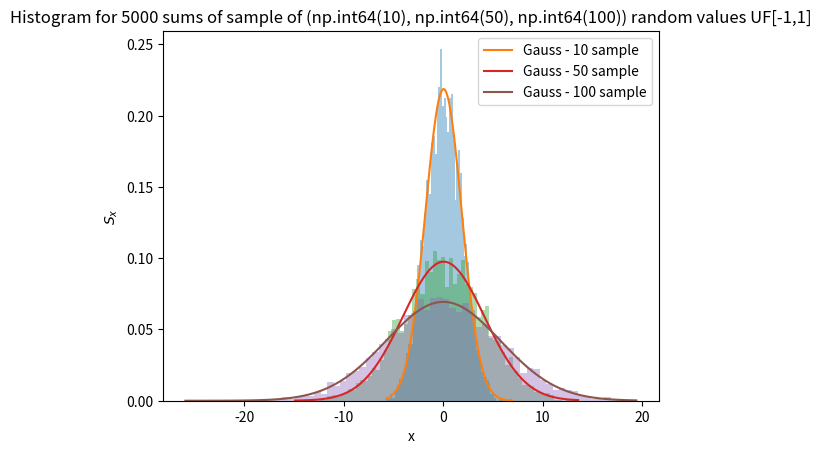
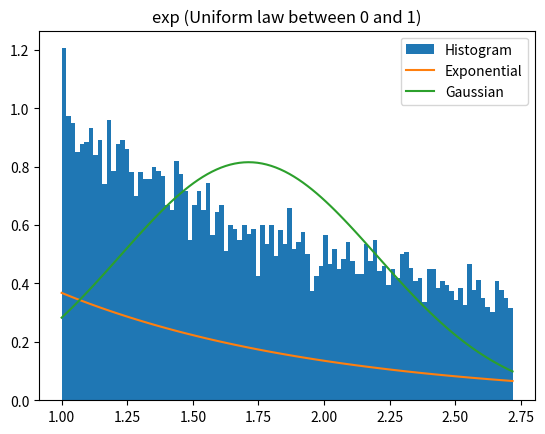
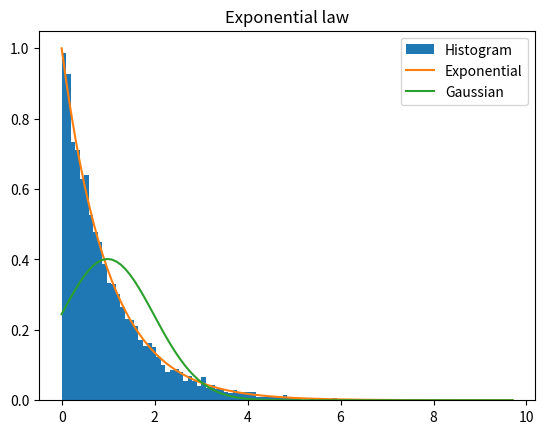

Recreate these plots in Python, in order.
# TP4 - Ej2 - Phy Numérique
# Verification of Central Limit Theorem

# There is a mistake in the code, check later, as for bigger N the gaussian is more spread when it should be sharper (probably just to label mistake)

import numpy as np
import matplotlib.pyplot as plt

N = np.array([10, 50, 100])

Ns = 5000 # We are going to compute each sum Ns times for our histogram

def sumS(Ns, N, j):
    S = np.zeros(Ns)
    for i in range(Ns):
        S[i] = sum(np.random.uniform(-1,1,N[j]))    
    return S

def gauss(x, mu, sigma):
    return np.exp(-0.5*(x-mu)**2/sigma**2) / np.sqrt(2*np.pi) / sigma

def gauss_plot(S):
    """
    inputs :
        -S : 
    outputs :
        x 
    """
    x = np.linspace(S.min(),S.max(),100)
    mu = np.mean(S)
    sigma = np.std(S)
    y = gauss(x, mu, sigma)
    return x, y

S_tab = np.zeros((len(N),Ns))
for j in range(len(N)): 
    S_tab[j,:] = sumS(Ns, N, j)
    x, y = gauss_plot(S_tab[j,:])
    
    plt.hist(S_tab[j,:], bins = int(np.sqrt(Ns)), density = True, alpha =0.4)
    plt.plot(x,y, label = f"Gauss - {N[j]} sample")
    plt.title(f"Histogram for {Ns} sums of sample of {N[0], N[1], N[2]} random values UF[-1,1]")
    plt.xlabel("x"), plt.ylabel(r"$S_x$")
    # in S_tab each element is an array which has S computed Ns times 
    # and in each element of S_tab the sample for the sum is of N values
plt.legend(), plt.show()    

# X=np.random.uniform(-1,1,(Ns,3)) would produce an array of random unif [-1,1]
# of Ns rows and 3 columns so what i could have done is to do (Ns,N[i]) in the loop 
# Then I would have summed each row for loop with sum (X[i,:]) inside
# Basically the same as I did but saving breaking my mind over the shape of my S_tab matrix
# What I did is also cool though 

#2
N = 1

def gen_random_uniform(N, R = 10000):
    title = "exp (Uniform law between 0 and 1)"
    random_tab = np.random.uniform(0,1,size=(R, N)) # Create tab of random uniform values between -1 and 1 with R rows and N N columns (so for N = 1 we have a column with R rows meaning R times drawn the value
    random_tab2 = np.exp(random_tab)
    draw_and_plot_exp(random_tab2, N, R, title)

def draw_and_plot_exp(random_tab2, N, R, title):
# N sample of values, R times sample is drawn
    tab = np.sum(random_tab2, axis=1)
    plt.figure()
    plt.hist(tab, bins = int(np.sqrt(R)), range = [tab.min(), tab.max()], density = True, label = "Histogram")
    plt.plot(neg_exp_function(tab)[0], neg_exp_function(tab)[1], label = "Exponential" )
    plt.plot(gauss_plot(tab)[0], gauss_plot(tab)[1], label = "Gaussian")
    plt.title(f"{title}")
    plt.legend()
    
def neg_exp_function(tab):
    x = np.linspace(tab.min(), tab.max(), 100)
    y = np.exp(-x)
    return x, y

gen_random_uniform(N)

# It makes sense that the law of probability for e^-x is doesn't follow a probability density of e^-x as x follow gaussian prob density (since x are random numbers of unifom distribution) and x---> e^-x is a 1:1 correspondence
# As we were asked about e^-x with x being the uniform rand sample [0,1] we did not use np.random.exponential which directly generates the sample of exp distribution 

#3
# Now we are asked to draw following prob law of p(x) = e^-x
def gen_random_exp(N, R = 10000):
    random_tab = np.random.exponential(size = (R,N))
    draw_and_plot_exp(random_tab, N, R, title = "Exponential law")

gen_random_exp(N)

#4 We could do the curve_fit but since we are working with gaussians where we know the std and mean of the sample we already did the fit by sending the sample, mean and sigma to our gauss_plot
